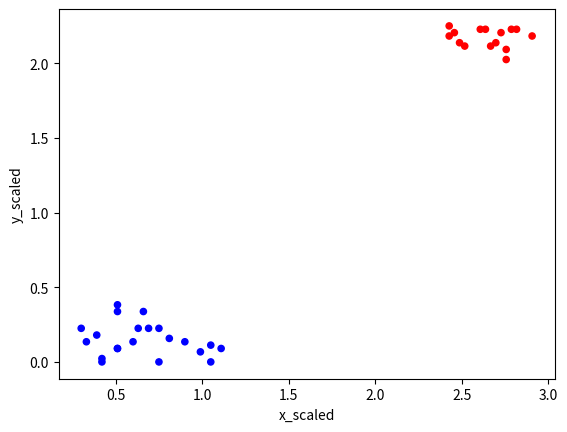

Write the Python code that produced this figure.
# Exercise 2-06: Visualize clusters with matplotlib

import pandas as pd
from matplotlib import pyplot as plt
from scipy.cluster.vq import whiten
from scipy.cluster.hierarchy import fcluster, linkage

x = [17, 20, 35, 14, 37, 33, 14, 30, 35, 17, 11, 21, 13, 10, 81, 84, 87, 83, 90, 97, 94, 88, 89, 93, 92,
     82, 81, 92, 91, 22, 23, 25, 25, 27, 17, 17]
y = [4, 6, 0, 0, 4, 3, 1, 6, 5, 4, 6, 10, 8, 10, 97, 94, 99, 95, 95, 97, 99, 99, 94, 99, 90, 98, 100, 93,
     98, 15, 10, 0, 10, 7, 17, 15]

comic_con = pd.DataFrame({'x': x, 'y': y})

comic_con['x_scaled'] = whiten(comic_con['x'])
comic_con['y_scaled'] = whiten(comic_con['y'])

distance_matrix = linkage(comic_con[['x_scaled', 'y_scaled']], method='complete', metric='euclidean')
comic_con['cluster_labels'] = fcluster(distance_matrix, 2, criterion='maxclust')

# Define a colors dictionary for clusters
colors = {1: 'red', 2: 'blue'}

# Plot a scatter plot
comic_con.plot.scatter(x='x_scaled', y='y_scaled',
                       c=comic_con['cluster_labels'].apply(lambda x: colors[x]))
plt.show()
